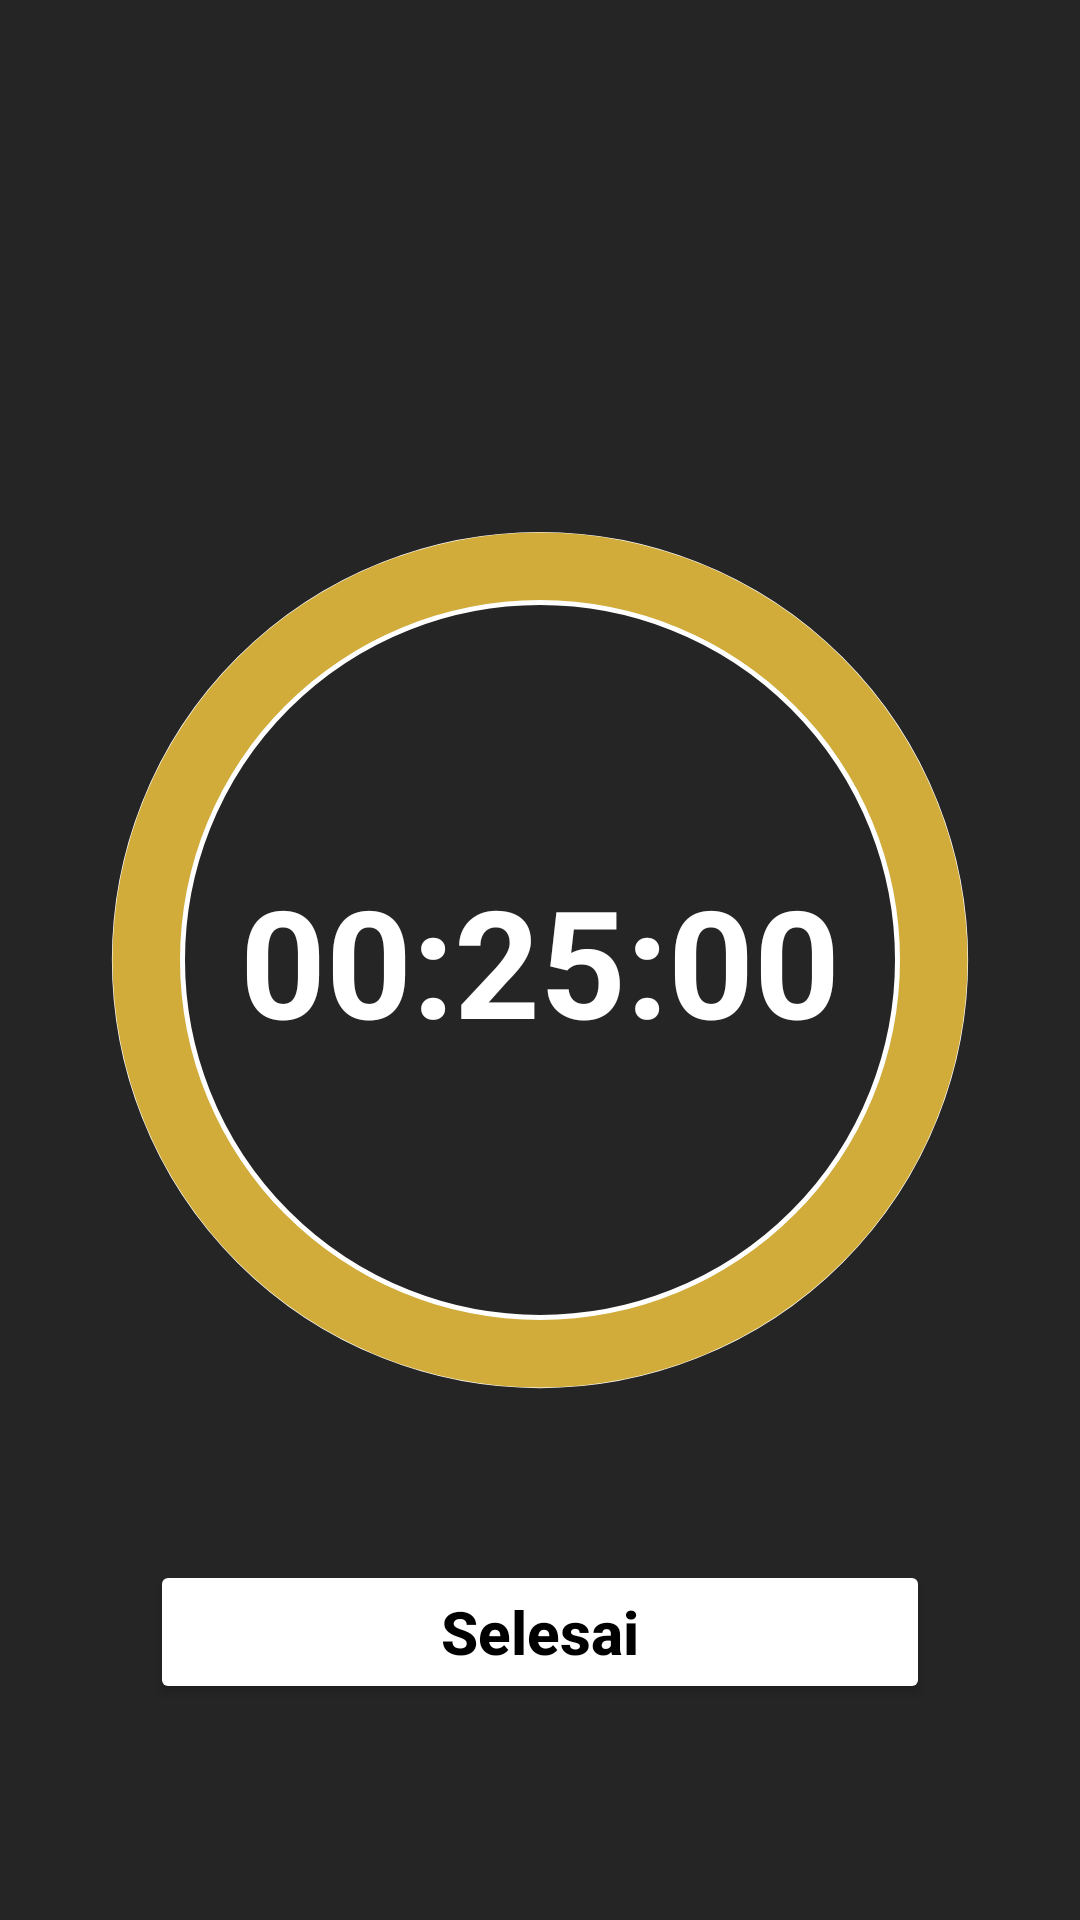

Produce the Android XML layout that renders to this screen, including the resource entries it uses.
<!-- AndroidManifest.xml: application theme Theme.Pomodoro_Mila -->
<!-- res/layout/activity_stopwatch_iiipomodoro.xml -->
<?xml version="1.0" encoding="utf-8"?>
<RelativeLayout xmlns:android="http://schemas.android.com/apk/res/android"
    xmlns:app="http://schemas.android.com/apk/res-auto"
    xmlns:tools="http://schemas.android.com/tools"
    android:layout_width="match_parent"
    android:layout_height="match_parent"
    tools:context=".StopwatchIIIPomodoroActivity"
    android:background="#252525">

    <ProgressBar
        android:id="@+id/pb_circularProgressBar"
        android:layout_width="400dp"
        android:layout_height="400dp"
        android:layout_centerInParent="true"
        android:indeterminateOnly="false"
        android:progress="100"
        android:progressDrawable="@drawable/circular_progress_bar" />

    <TextView
        android:id="@+id/tv_timeText"
        android:layout_width="wrap_content"
        android:layout_height="wrap_content"
        android:gravity="center"
        android:text="00:25:00"
        android:textColor="@color/white"
        android:textSize="50sp"
        android:textStyle="bold"
        android:layout_alignStart="@+id/pb_circularProgressBar"
        android:layout_alignEnd="@+id/pb_circularProgressBar"
        android:layout_alignBottom="@+id/pb_circularProgressBar"
        android:layout_alignTop="@+id/pb_circularProgressBar"/>

    <Button
        android:id="@+id/btn_finish"
        android:layout_width="match_parent"
        android:layout_height="wrap_content"
        android:text="Selesai"
        android:textAllCaps="false"
        android:elevation="20dp"
        android:layout_marginStart="50dp"
        android:layout_marginEnd="50dp"
        android:textColor="@color/black"
        android:backgroundTint="@color/white"
        android:textSize="20sp"
        android:textStyle="bold"
        tools:ignore="MissingConstraints"
        android:layout_below="@+id/tv_timeText"
        android:layout_centerHorizontal="true"/>

</RelativeLayout>
<!-- resources referenced by this layout -->
<resources>
  <!-- drawable circular_progress_bar (drawable) -->
  <?xml version="1.0" encoding="utf-8"?>
  <layer-list xmlns:android="http://schemas.android.com/apk/res/android">
      <item>
          <shape android:shape="ring"
              android:thicknessRatio="16"
              android:useLevel="false">
              <solid android:color="#252525"/>
              <stroke android:width="2dp"
                  android:color="@color/white"/>
          </shape>
      </item>
      <item>
          <rotate
              android:fromDegrees="270"
              android:toDegrees="270">
              <shape android:shape="ring"
                  android:thicknessRatio="16"
                  android:useLevel="true">
                  <solid android:color="#D1AC3A"/>
              </shape>
          </rotate>
      </item>
  </layer-list>
  <style name="Theme.Pomodoro_Mila" parent="Base.Theme.Pomodoro_Mila" />
  <style name="Base.Theme.Pomodoro_Mila" parent="Theme.Material3.DayNight.NoActionBar">
          
          
      </style>
  <!-- not gathered from this repository: default colours our renderer supplied (Android Studio template values) -->
  <color name="black">#FF000000</color>
  <color name="white">#FFFFFFFF</color>
</resources>
